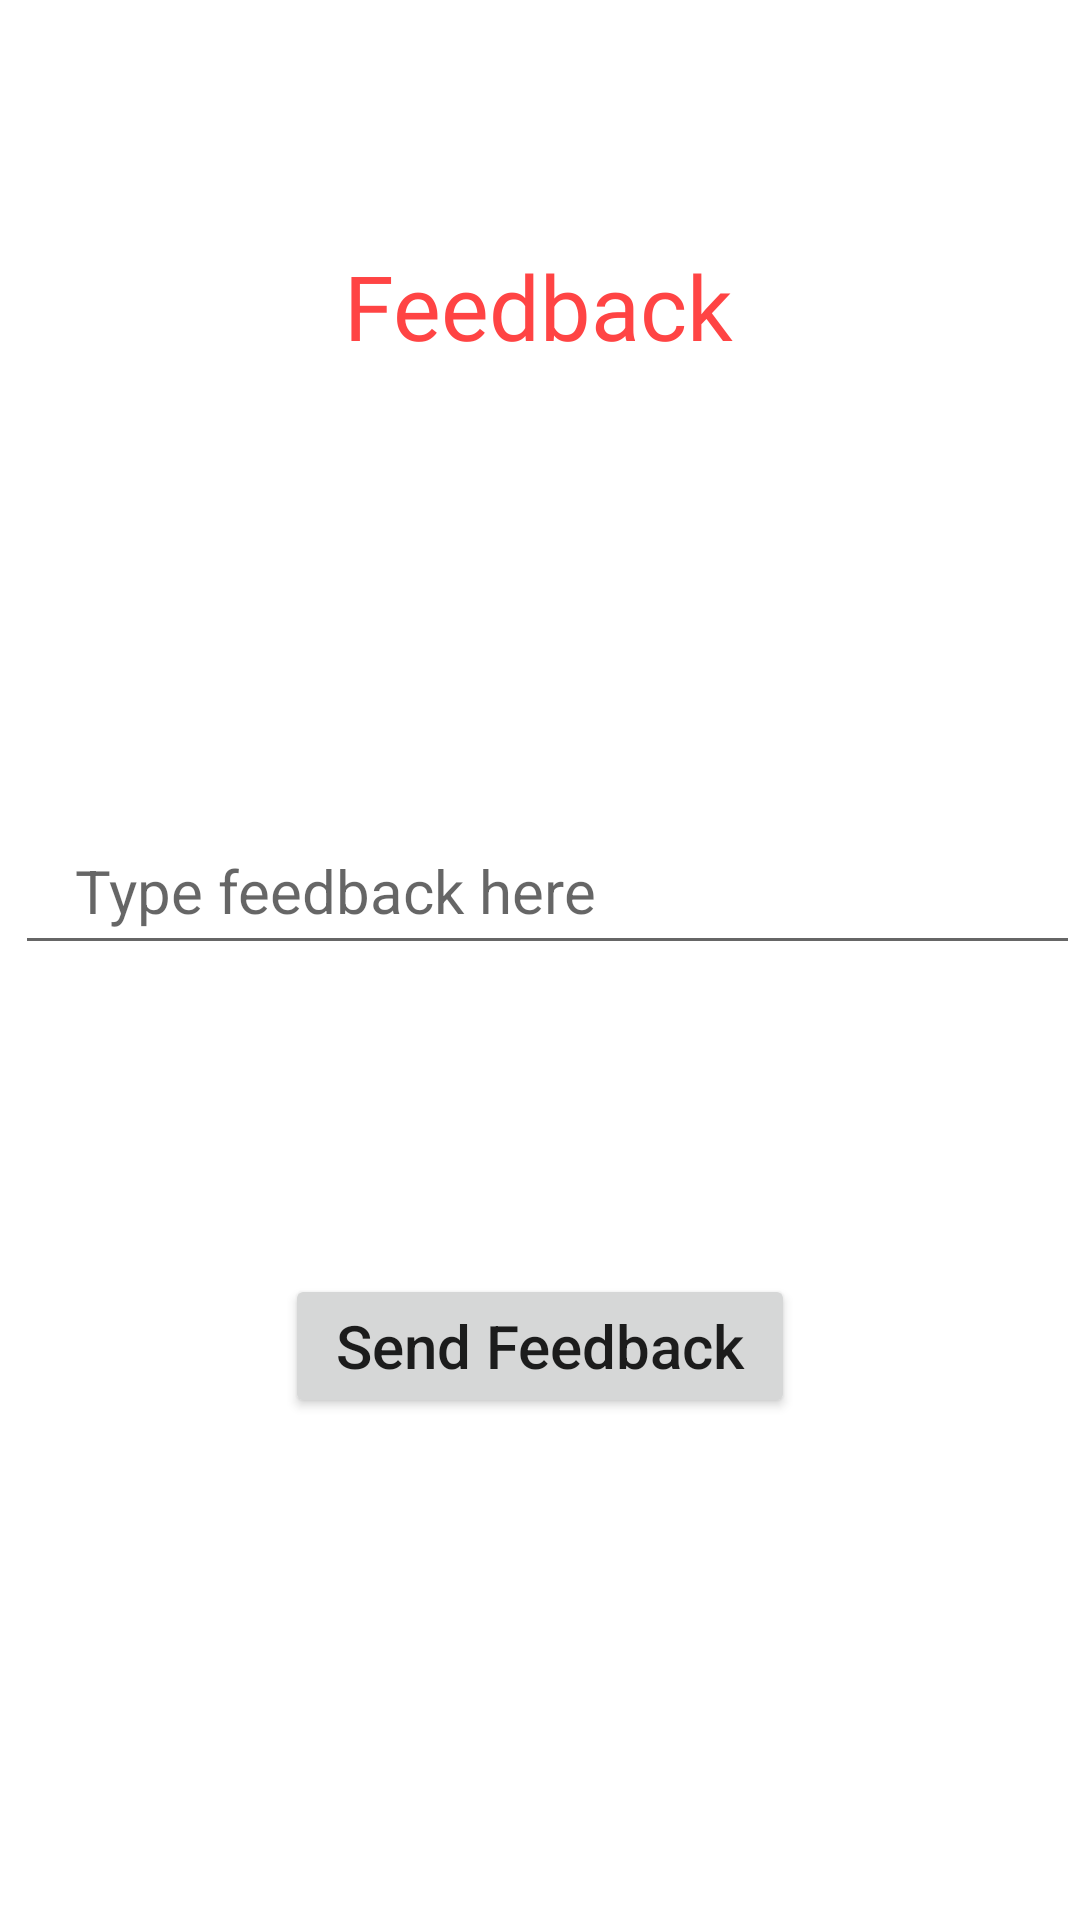

Reconstruct the res/layout file that produces this screen, plus the resources it refers to.
<!-- AndroidManifest.xml: application theme Theme.MyPhoneapp -->
<!-- res/layout/activity_menu_feedback.xml -->
<?xml version="1.0" encoding="utf-8"?>
<RelativeLayout xmlns:android="http://schemas.android.com/apk/res/android"
    xmlns:app="http://schemas.android.com/apk/res-auto"
    xmlns:tools="http://schemas.android.com/tools"
    android:layout_width="match_parent"
    android:layout_height="match_parent"
    tools:context=".menu_feedback">

    <TextView
        android:id="@+id/textView"
        android:layout_width="232dp"
        android:layout_height="58dp"
        android:layout_alignParentEnd="true"
        android:layout_alignParentStart="true"
        android:layout_alignParentTop="true"
        android:layout_centerHorizontal="true"
        android:layout_marginEnd="90dp"
        android:layout_marginStart="89dp"
        android:layout_marginTop="73dp"

        android:fontFamily="@font/bungee"
        android:gravity="center"
        android:text="Feedback"
        android:textColor="@android:color/holo_red_light"
        android:textSize="30sp" />

    <EditText
        android:id="@+id/edit2"
        android:layout_width="match_parent"
        android:layout_height="wrap_content"
        android:layout_alignParentStart="true"
        android:layout_below="@+id/textView"
        android:layout_marginStart="5dp"
        android:layout_marginTop="139dp"
        android:elegantTextHeight="true"
        android:fontFamily="sans-serif"
        android:hint="Type feedback here"
        android:paddingLeft="20dp"
        android:textColor="@android:color/black"
        android:textSize="20dp" />

    <Button
        android:id="@+id/button"
        android:layout_width="match_parent"
        android:layout_height="wrap_content"
        android:layout_below="@+id/edit2"
        android:layout_centerHorizontal="true"
        android:layout_marginLeft="190dp"
        android:layout_marginTop="103dp"
        android:text="Send Feedback"
        android:textAllCaps="false"
        android:textSize="20dp" />


</RelativeLayout>
<!-- resources referenced by this layout -->
<resources>
  <style name="Theme.MyPhoneapp" parent="Theme.MaterialComponents.Light.DarkActionBar">
          
          <item name="colorPrimary">@color/orange</item>
          <item name="colorPrimaryVariant">@color/purple_700</item>
          <item name="colorOnPrimary">@color/white</item>
          
          <item name="colorSecondary">@color/teal_200</item>
          <item name="colorSecondaryVariant">@color/teal_700</item>
          <item name="colorOnSecondary">@color/black</item>
          
          <item name="android:statusBarColor" tools:targetApi="l">?attr/colorPrimaryVariant</item>
          
      </style>
  <color name="orange">#ffff4444</color>
  <color name="purple_700">#FF3700B3</color>
  <color name="white">#FFFFFFFF</color>
  <color name="teal_200">#FF03DAC5</color>
  <color name="teal_700">#FF018786</color>
  <color name="black">#FF000000</color>
</resources>
